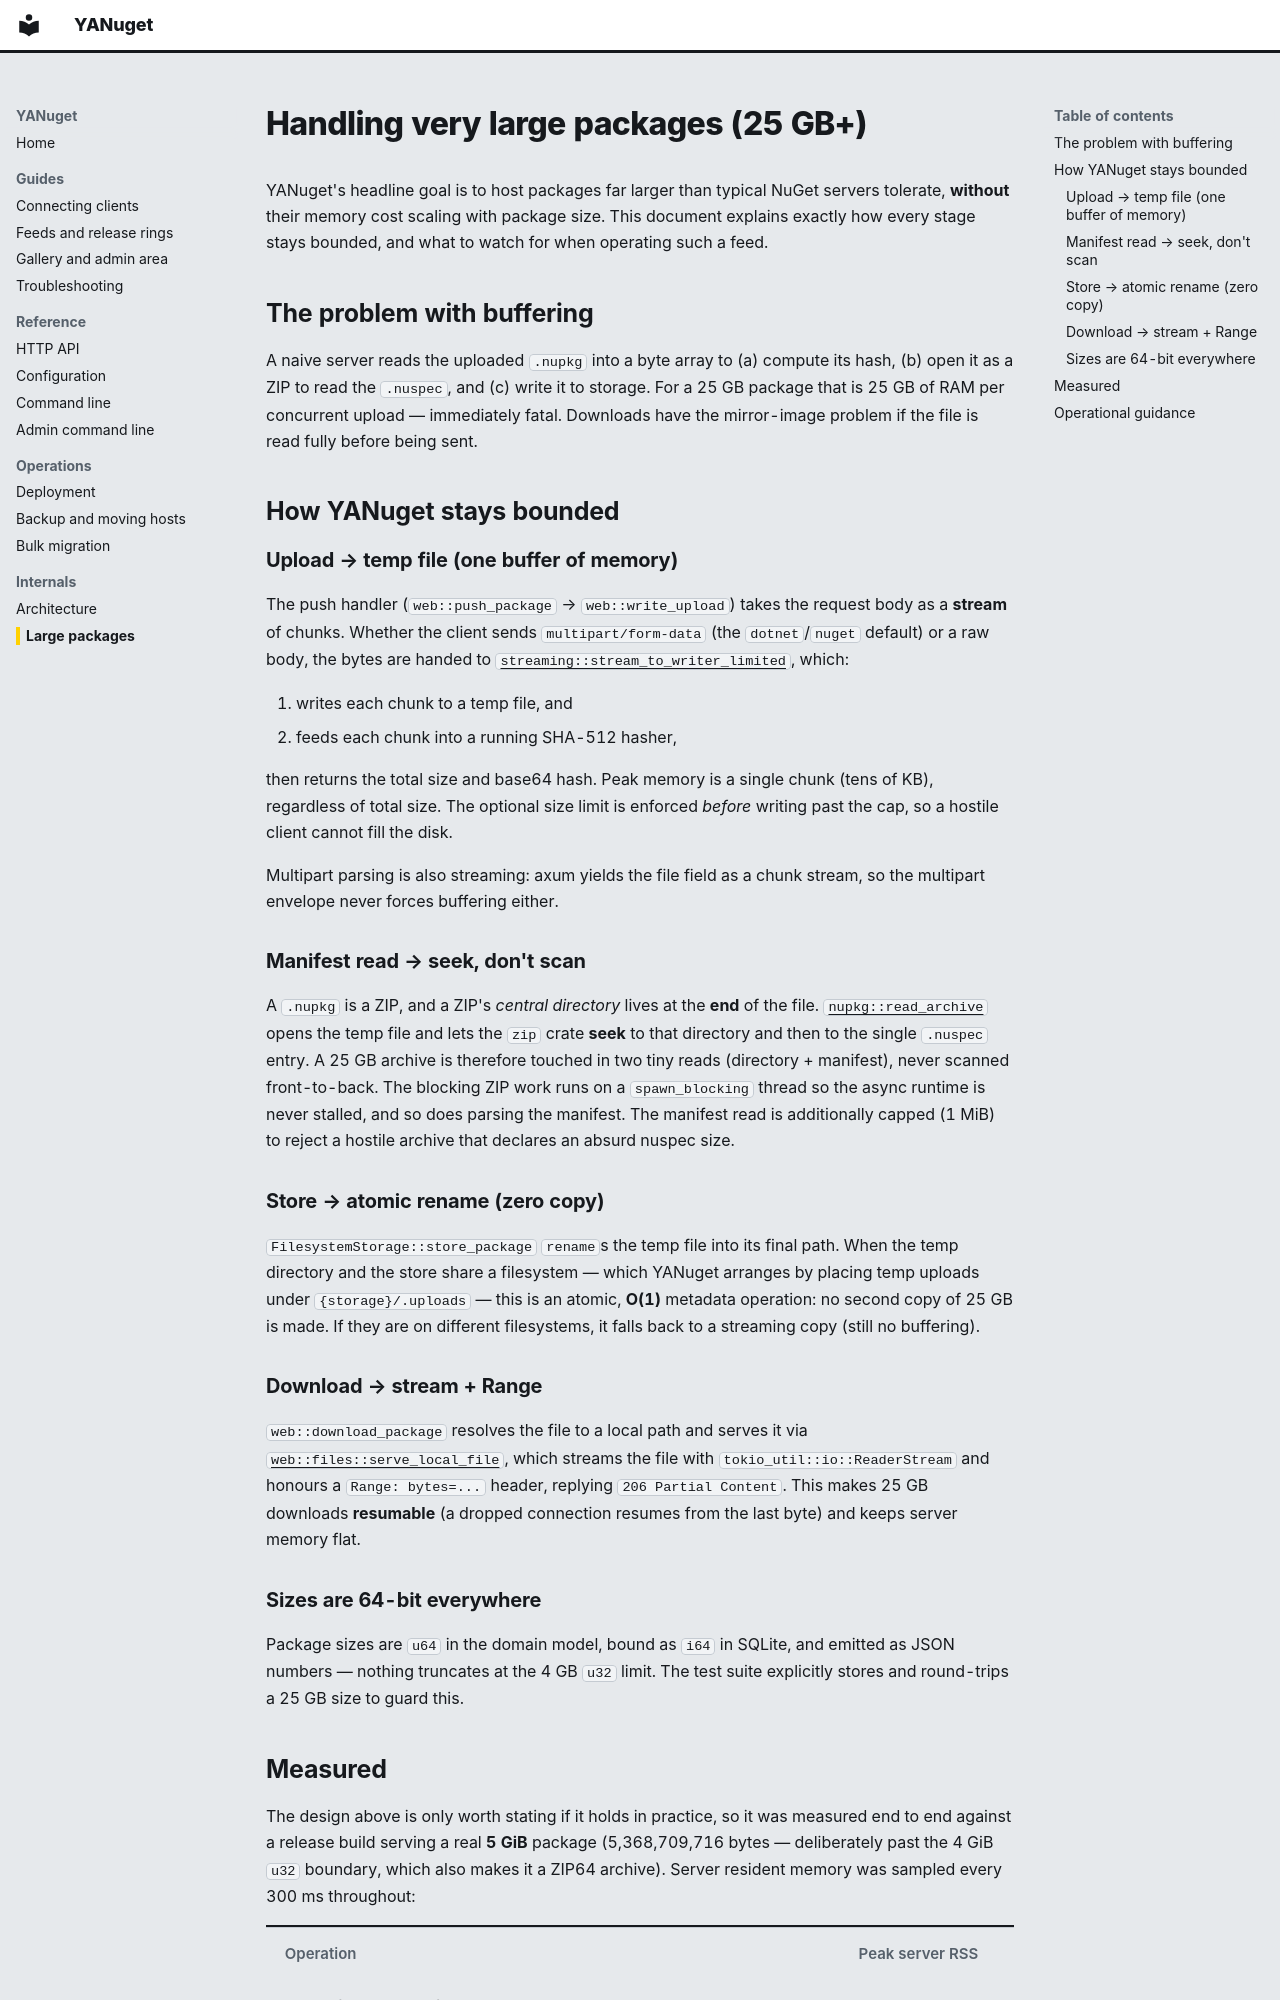

repository: thoscut/YANuget · page: large-packages/index.html · generator: mkdocs

# Handling very large packages (25 GB+)

YANuget's headline goal is to host packages far larger than typical NuGet
servers tolerate, **without** their memory cost scaling with package size. This
document explains exactly how every stage stays bounded, and what to watch for
when operating such a feed.

## The problem with buffering

A naive server reads the uploaded `.nupkg` into a byte array to (a) compute its
hash, (b) open it as a ZIP to read the `.nuspec`, and (c) write it to storage.
For a 25 GB package that is 25 GB of RAM per concurrent upload — immediately
fatal. Downloads have the mirror-image problem if the file is read fully before
being sent.

## How YANuget stays bounded

### Upload → temp file (one buffer of memory)

The push handler (`web::push_package` → `web::write_upload`) takes the request
body as a **stream** of chunks. Whether the client sends `multipart/form-data`
(the `dotnet`/`nuget` default) or a raw body, the bytes are handed to
[`streaming::stream_to_writer_limited`](https://github.com/thoscut/yanuget/blob/main/src/streaming.rs), which:

1. writes each chunk to a temp file, and
2. feeds each chunk into a running SHA-512 hasher,

then returns the total size and base64 hash. Peak memory is a single chunk
(tens of KB), regardless of total size. The optional size limit is enforced
*before* writing past the cap, so a hostile client cannot fill the disk.

Multipart parsing is also streaming: axum yields the file field as a chunk
stream, so the multipart envelope never forces buffering either.

### Manifest read → seek, don't scan

A `.nupkg` is a ZIP, and a ZIP's *central directory* lives at the **end** of the
file. [`nupkg::read_archive`](https://github.com/thoscut/yanuget/blob/main/crates/yanuget-pkg/src/nupkg.rs) opens the temp file and lets the
`zip` crate **seek** to that directory and then to the single `.nuspec` entry.
A 25 GB archive is therefore touched in two tiny reads (directory + manifest),
never scanned front-to-back. The blocking ZIP work runs on a
`spawn_blocking` thread so the async runtime is never stalled, and so does parsing
the manifest. The manifest read
is additionally capped (1 MiB) to reject a hostile archive that declares an
absurd nuspec size.

### Store → atomic rename (zero copy)

`FilesystemStorage::store_package` `rename`s the temp file into its final path.
When the temp directory and the store share a filesystem — which YANuget
arranges by placing temp uploads under `{storage}/.uploads` — this is an atomic,
**O(1)** metadata operation: no second copy of 25 GB is made. If they are on
different filesystems, it falls back to a streaming copy (still no buffering).

### Download → stream + Range

`web::download_package` resolves the file to a local path and serves it via
[`web::files::serve_local_file`](https://github.com/thoscut/yanuget/blob/main/src/web/files.rs), which streams the file
with `tokio_util::io::ReaderStream` and honours a `Range: bytes=...` header,
replying `206 Partial Content`. This makes 25 GB downloads **resumable** (a
dropped connection resumes from the last byte) and keeps server memory flat.

### Sizes are 64-bit everywhere

Package sizes are `u64` in the domain model, bound as `i64` in SQLite, and
emitted as JSON numbers — nothing truncates at the 4 GB `u32` limit. The test
suite explicitly stores and round-trips a 25 GB size to guard this.
